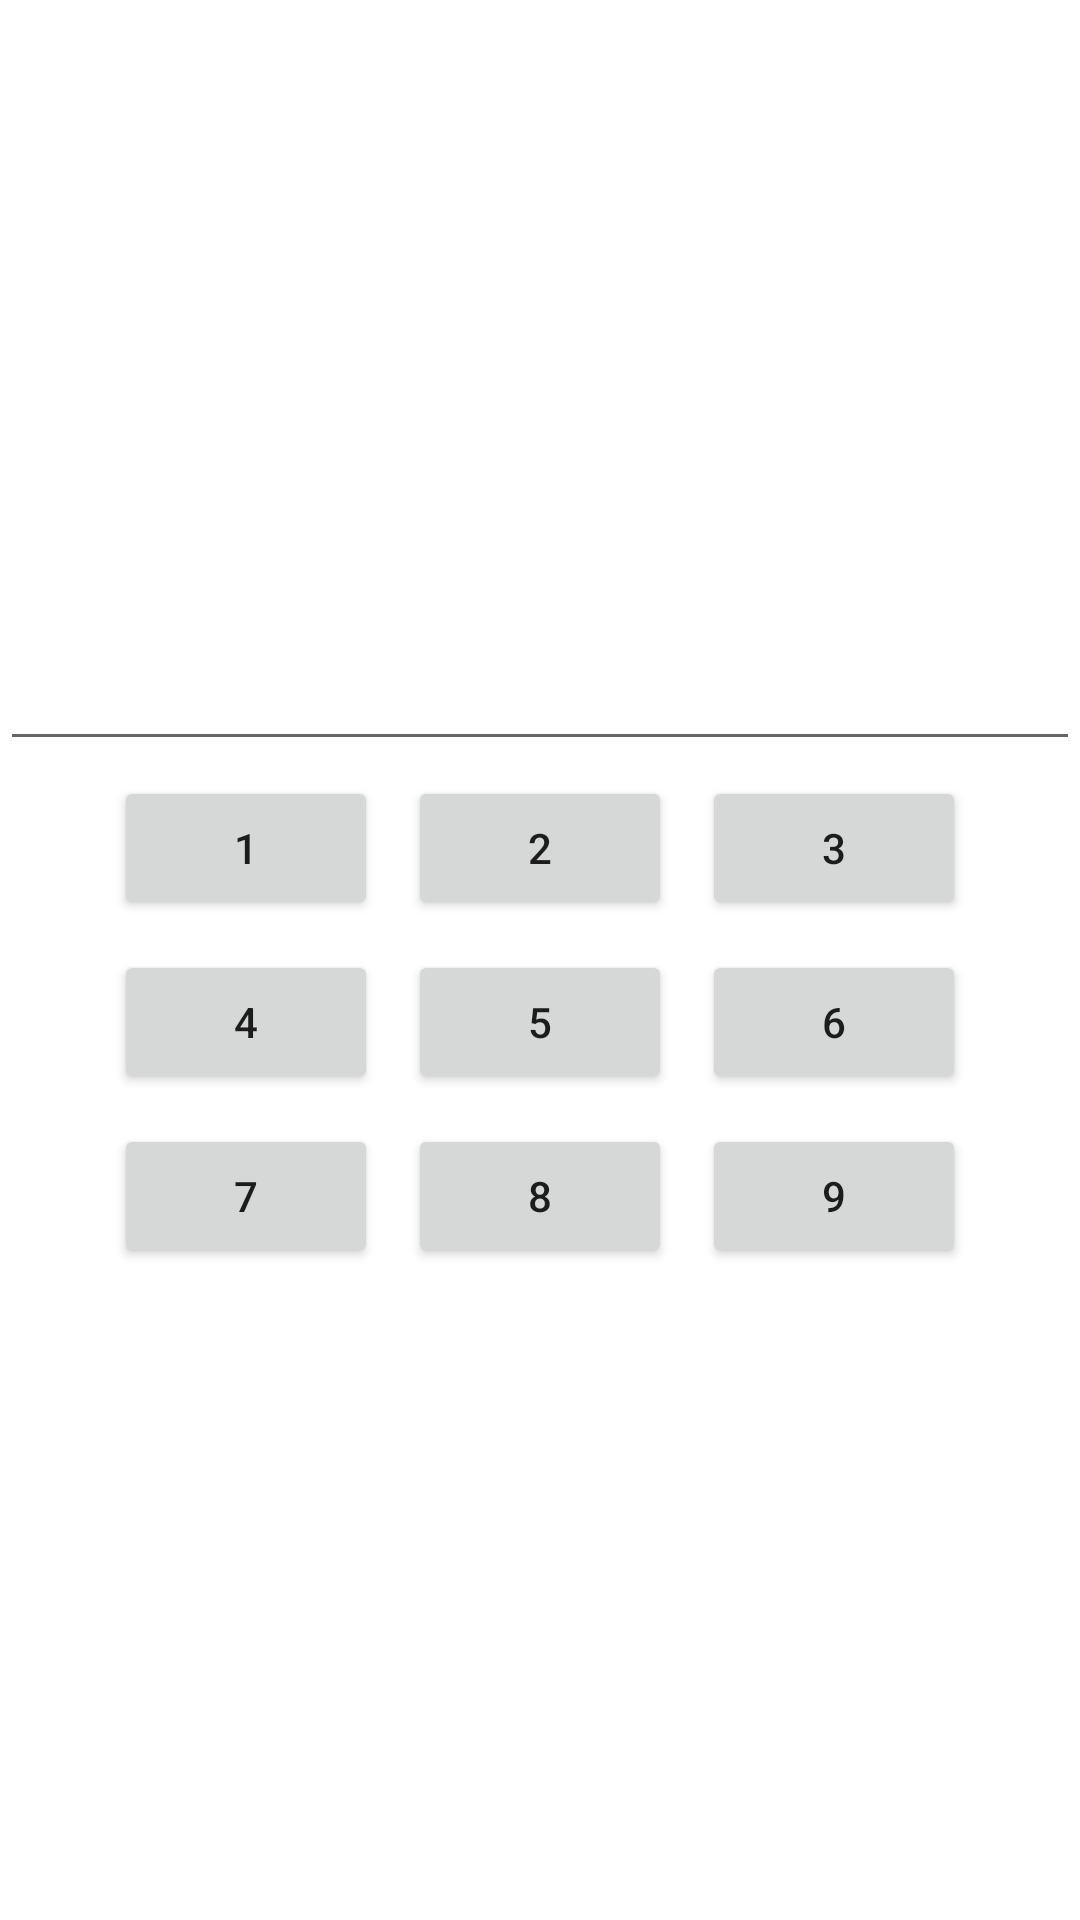

The Android layout XML behind this screen, and the referenced resources:
<!-- AndroidManifest.xml: application theme Theme.FirstApp -->
<!-- res/layout/calculator.xml -->
<?xml version="1.0" encoding="utf-8"?>
<LinearLayout xmlns:android="http://schemas.android.com/apk/res/android"
    android:orientation="vertical"
    android:gravity="center"
    android:layout_gravity="center"
    android:layout_width="match_parent"
    android:layout_height="match_parent">

    <EditText
        android:id="@+id/editTextNumberSigned"
        android:layout_width="match_parent"
        android:layout_height="wrap_content"
        android:ems="10"
        android:inputType="numberSigned" />

    <LinearLayout
        android:layout_width="wrap_content"
        android:layout_height="wrap_content"
        android:orientation="horizontal">

        <Button
            android:id="@+id/button2"
            android:layout_margin="5dp"
            android:layout_width="wrap_content"
            android:layout_height="wrap_content"
            android:text="1" />
        <Button
            android:id="@+id/button3"
            android:layout_margin="5dp"
            android:layout_width="wrap_content"
            android:layout_height="wrap_content"
            android:text="2" />
        <Button
            android:id="@+id/button4"
            android:layout_margin="5dp"
            android:layout_width="wrap_content"
            android:layout_height="wrap_content"
            android:text="3" />
    </LinearLayout>

    <LinearLayout
        android:layout_width="wrap_content"
        android:layout_height="wrap_content"
        android:orientation="horizontal">

        <Button
            android:id="@+id/button5"
            android:layout_margin="5dp"
            android:layout_width="wrap_content"
            android:layout_height="wrap_content"
            android:text="4" />
        <Button
            android:id="@+id/button6"
            android:layout_margin="5dp"
            android:layout_width="wrap_content"
            android:layout_height="wrap_content"
            android:text="5" />
        <Button
            android:id="@+id/button7"
            android:layout_margin="5dp"
            android:layout_width="wrap_content"
            android:layout_height="wrap_content"
            android:text="6" />
    </LinearLayout>

    <LinearLayout
        android:layout_width="wrap_content"
        android:layout_height="wrap_content"
        android:orientation="horizontal">

        <Button
            android:id="@+id/button8"
            android:layout_margin="5dp"
            android:layout_width="wrap_content"
            android:layout_height="wrap_content"
            android:text="7" />
        <Button
            android:id="@+id/button9"
            android:layout_margin="5dp"
            android:layout_width="wrap_content"
            android:layout_height="wrap_content"
            android:text="8" />
        <Button
            android:id="@+id/button10"
            android:layout_margin="5dp"
            android:layout_width="wrap_content"
            android:layout_height="wrap_content"
            android:text="9" />
    </LinearLayout>



</LinearLayout>
<!-- resources referenced by this layout -->
<resources>
  <style name="Theme.FirstApp" parent="Theme.MaterialComponents.DayNight.DarkActionBar">
          
          <item name="colorPrimary">#505065</item>
          <item name="colorPrimaryVariant">@color/purple_700</item>
          <item name="colorOnPrimary">@color/white</item>
          
          <item name="colorSecondary">@color/teal_200</item>
          <item name="colorSecondaryVariant">@color/teal_700</item>
          <item name="colorOnSecondary">@color/black</item>
          
          <item name="android:statusBarColor" tools:targetApi="l">?attr/colorPrimaryVariant</item>
          
  
          <item name="android:buttonTintMode">@null</item>
      </style>
  <color name="purple_700">#FF3700B3</color>
  <color name="white">#FFFFFFFF</color>
  <color name="teal_200">#FF03DAC5</color>
  <color name="teal_700">#FF018786</color>
  <color name="black">#FF000000</color>
</resources>
